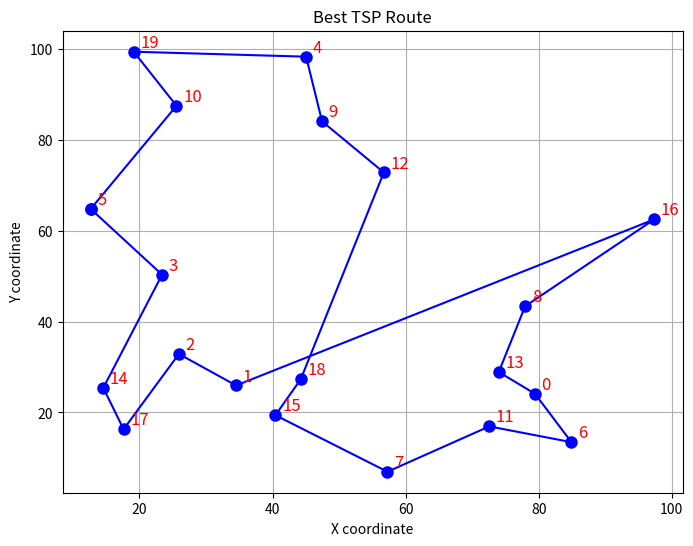
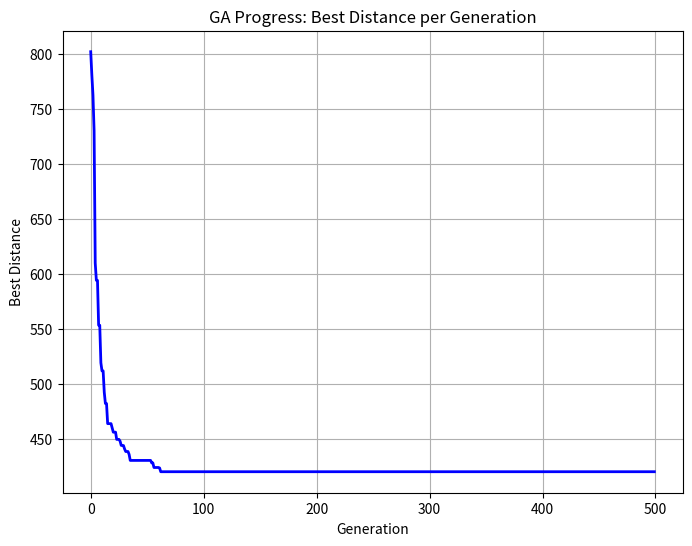

Here is the Python script that generated these plots, in order:
import random
import math
import matplotlib.pyplot as plt

# ----- GA Parameters -----
NUM_CITIES = 20
POP_SIZE = 100
NUM_GENERATIONS = 500
TOURNAMENT_SIZE = 5
CROSSOVER_RATE = 0.8
MUTATION_RATE = 0.2
ELITISM = True

# ----- Helper Functions -----
def generate_cities(num_cities):
    """
    Generates random cities with (x, y) coordinates.
    """
    cities = []
    for _ in range(num_cities):
        x = random.uniform(0, 100)
        y = random.uniform(0, 100)
        cities.append((x, y))
    return cities

def distance(city1, city2):
    """
    Calculates Euclidean distance between two cities.
    """
    return math.sqrt((city1[0] - city2[0])**2 + (city1[1] - city2[1])**2)

def total_distance(route, cities):
    """
    Computes the total distance of the route. The route is assumed to be a cycle.
    """
    total = 0
    for i in range(len(route)):
        city_index1 = route[i]
        city_index2 = route[(i + 1) % len(route)]  # Wrap-around to form a cycle.
        total += distance(cities[city_index1], cities[city_index2])
    return total

def fitness(route, cities):
    """
    Fitness is defined as the reciprocal of the total distance.
    """
    d = total_distance(route, cities)
    return 1 / d if d > 0 else float('inf')

# ----- Population Initialization -----
def init_population(pop_size, num_cities):
    """
    Creates a population of random routes (permutations of city indices).
    """
    population = []
    base = list(range(num_cities))
    for _ in range(pop_size):
        individual = base[:]  # Copy the list of cities.
        random.shuffle(individual)
        population.append(individual)
    return population

# ----- Selection -----
def tournament_selection(population, cities, tournament_size):
    """
    Performs tournament selection by randomly choosing a subset of individuals
    and returning the one with the best (lowest) route distance.
    """
    tournament = random.sample(population, tournament_size)
    tournament.sort(key=lambda route: total_distance(route, cities))
    return tournament[0][:]  # Return a copy of the best individual.

# ----- Crossover (Order Crossover) -----
def order_crossover(parent1, parent2):
    """
    Implements the Order Crossover (OX) operator for permutations.
    """
    size = len(parent1)
    child = [None] * size

    # Choose two random crossover points.
    start, end = sorted(random.sample(range(size), 2))

    # Copy the subsequence from parent1 to child.
    child[start:end+1] = parent1[start:end+1]

    # Fill the remaining positions with the order of cities from parent2,
    # skipping those already in the child.
    current_index = (end + 1) % size
    parent2_index = (end + 1) % size
    while None in child:
        if parent2[parent2_index] not in child:
            child[current_index] = parent2[parent2_index]
            current_index = (current_index + 1) % size
        parent2_index = (parent2_index + 1) % size

    return child

# ----- Mutation (Swap Mutation) -----
def swap_mutation(individual):
    """
    Randomly swaps two cities in the route.
    """
    a, b = random.sample(range(len(individual)), 2)
    individual[a], individual[b] = individual[b], individual[a]
    return individual

# ----- Visualization Functions -----
def plot_route(cities, route):
    """
    Plots the TSP route showing the order of cities.
    """
    # Extract the x and y coordinates in the order defined by the route.
    x = [cities[i][0] for i in route]
    y = [cities[i][1] for i in route]
    # Append the starting city to complete the cycle.
    x.append(cities[route[0]][0])
    y.append(cities[route[0]][1])
    
    plt.figure(figsize=(8, 6))
    plt.plot(x, y, 'o-', color='blue', markersize=8)
    for i, city in enumerate(route):
        plt.text(cities[city][0] + 1, cities[city][1] + 1, str(city), fontsize=12, color='red')
    plt.title("Best TSP Route")
    plt.xlabel("X coordinate")
    plt.ylabel("Y coordinate")
    plt.grid(True)
    plt.show()

def plot_progress(history):
    """
    Plots the best distance found per generation.
    """
    plt.figure(figsize=(8, 6))
    plt.plot(history, 'b-', linewidth=2)
    plt.title("GA Progress: Best Distance per Generation")
    plt.xlabel("Generation")
    plt.ylabel("Best Distance")
    plt.grid(True)
    plt.show()

# ----- Genetic Algorithm -----
def genetic_algorithm(cities, pop_size, num_generations, tournament_size,
                      crossover_rate, mutation_rate, elitism):
    population = init_population(pop_size, len(cities))
    best_route = None
    best_distance = float('inf')
    best_distance_history = []  # Store the best distance each generation

    for generation in range(num_generations):
        new_population = []

        # ----- Elitism: Preserve the best individual -----
        if elitism:
            population.sort(key=lambda route: total_distance(route, cities))
            best_in_population = population[0][:]
            if total_distance(best_in_population, cities) < best_distance:
                best_distance = total_distance(best_in_population, cities)
                best_route = best_in_population[:]
            new_population.append(best_in_population)

        # ----- Create new offspring -----
        while len(new_population) < pop_size:
            parent1 = tournament_selection(population, cities, tournament_size)
            parent2 = tournament_selection(population, cities, tournament_size)

            # Crossover
            if random.random() < crossover_rate:
                child = order_crossover(parent1, parent2)
            else:
                child = parent1[:]  # Copy if no crossover

            # Mutation
            if random.random() < mutation_rate:
                child = swap_mutation(child)

            new_population.append(child)

        population = new_population

        best_distance_history.append(best_distance)
        if generation % 50 == 0:
            print(f"Generation {generation}: Best distance so far = {best_distance:.2f}")

    return best_route, best_distance, best_distance_history

# ----- Main Function -----
def main():
    # Generate random cities.
    cities = generate_cities(NUM_CITIES)
    print("City coordinates:")
    for idx, city in enumerate(cities):
        print(f"City {idx}: {city}")

    # Run the genetic algorithm.
    best_route, best_route_distance, best_distance_history = genetic_algorithm(
        cities,
        POP_SIZE,
        NUM_GENERATIONS,
        TOURNAMENT_SIZE,
        CROSSOVER_RATE,
        MUTATION_RATE,
        ELITISM
    )

    # Print the best route found.
    print("\nFinal Best Route (order of city indices):")
    print(best_route)
    print(f"Total route distance: {best_route_distance:.2f}")

    # Visualize the best route.
    plot_route(cities, best_route)

    # Visualize the progress over generations.
    plot_progress(best_distance_history)

if __name__ == '__main__':
    main()
